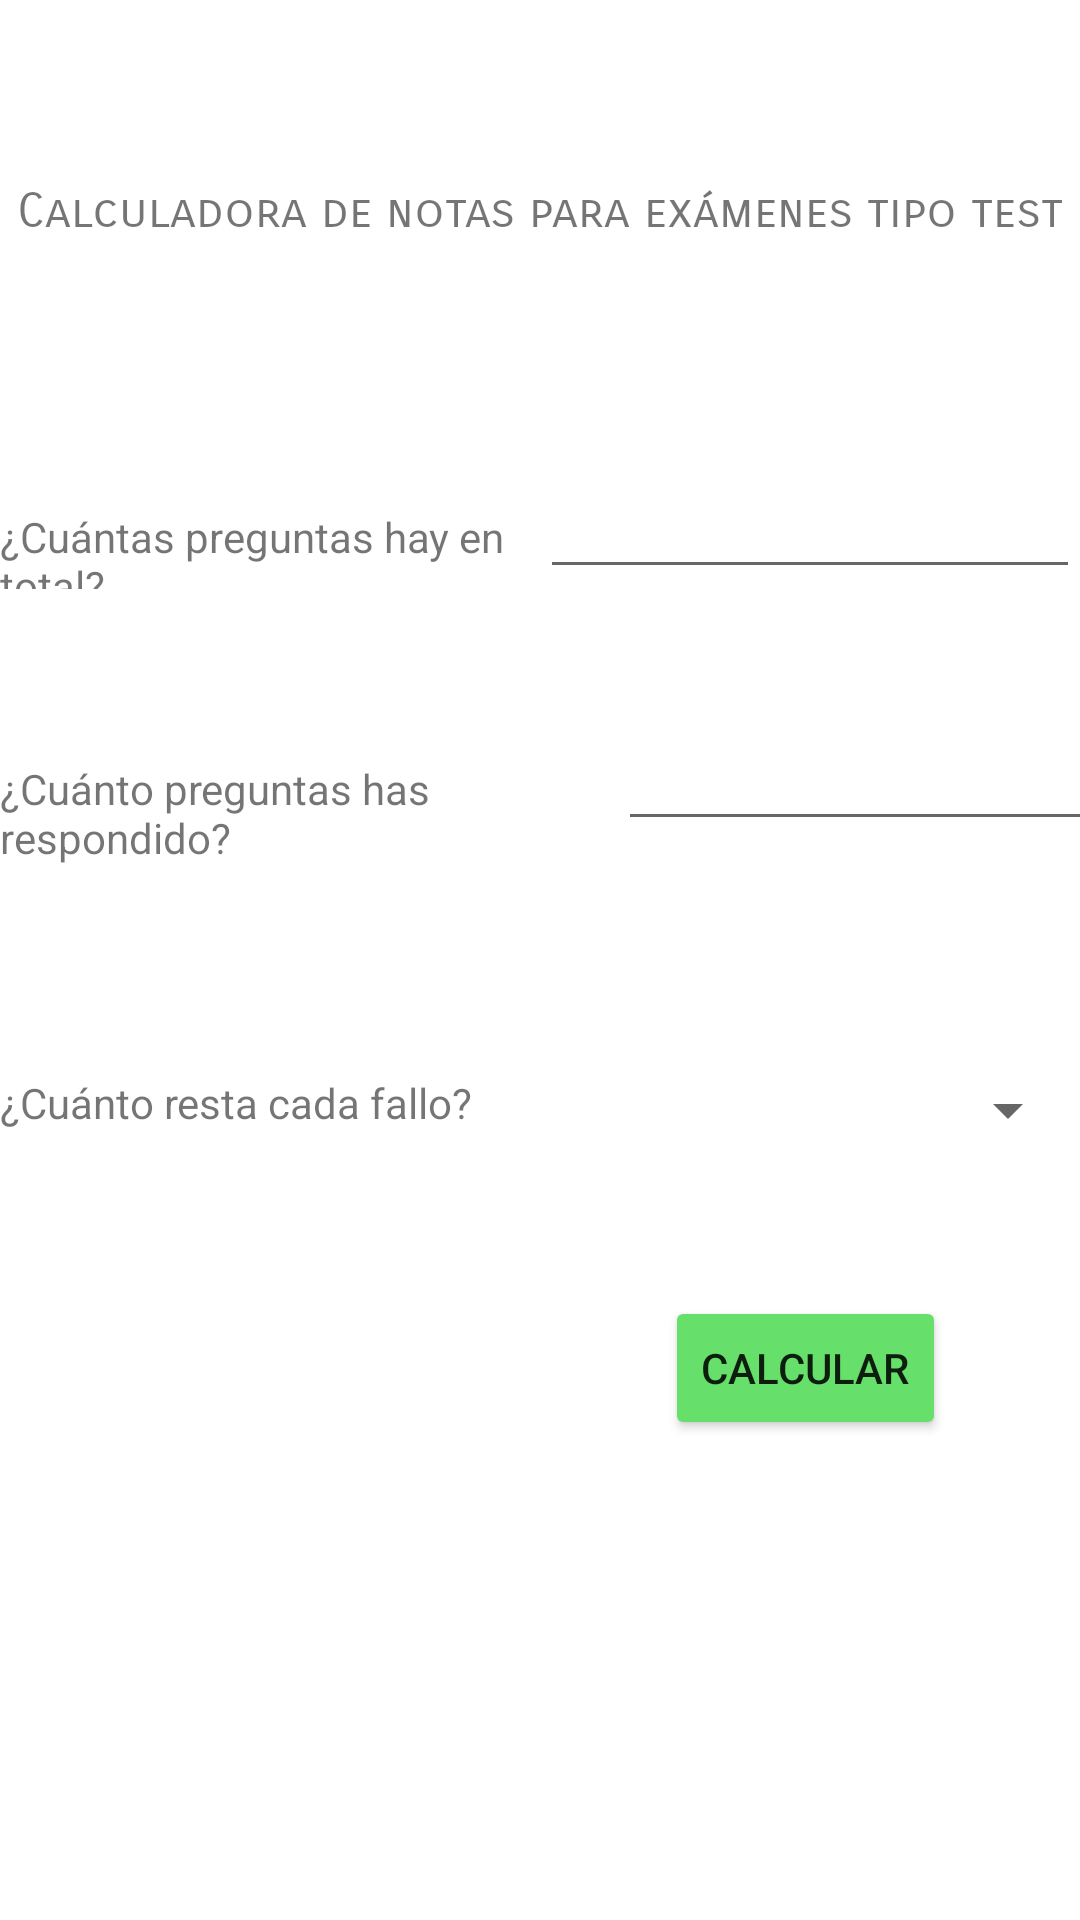

This screen was rendered from an Android layout file. Write that file and the resources it references.
<!-- AndroidManifest.xml: application theme Theme.CalculadorNotas -->
<!-- res/layout/activity_main.xml -->
<?xml version="1.0" encoding="utf-8"?>
<androidx.constraintlayout.widget.ConstraintLayout xmlns:android="http://schemas.android.com/apk/res/android"
    xmlns:app="http://schemas.android.com/apk/res-auto"
    xmlns:tools="http://schemas.android.com/tools"
    android:layout_width="match_parent"
    android:layout_height="match_parent"
    tools:context=".MainActivity">

    <TextView
        android:id="@+id/textView8"
        android:layout_width="wrap_content"
        android:layout_height="wrap_content"
        android:fontFamily="sans-serif-smallcaps"
        android:text="@string/titulo"
        android:textSize="16sp"
        app:layout_constraintBottom_toBottomOf="parent"
        app:layout_constraintEnd_toEndOf="parent"
        app:layout_constraintHorizontal_bias="0.498"
        app:layout_constraintStart_toStartOf="parent"
        app:layout_constraintTop_toTopOf="parent"
        app:layout_constraintVertical_bias="0.098" />

    <LinearLayout
        android:id="@+id/linearLayout"
        android:layout_width="0dp"
        android:layout_height="wrap_content"
        android:orientation="horizontal"
        app:layout_constraintBottom_toBottomOf="parent"
        app:layout_constraintTop_toTopOf="parent"
        app:layout_constraintVertical_bias="0.259"
        tools:layout_editor_absoluteX="0dp">

        <TextView
            android:id="@+id/textView"
            android:layout_width="match_parent"
            android:layout_height="wrap_content"
            android:layout_weight="1"
            android:text="@string/total_preguntas" />

        <EditText
            android:id="@+id/txtPreguntas"
            android:layout_width="match_parent"
            android:layout_height="wrap_content"
            android:layout_weight="1"
            android:ems="10"
            android:inputType="number" />
    </LinearLayout>

    <LinearLayout
        android:id="@+id/linearLayout2"
        android:layout_width="412dp"
        android:layout_height="61dp"
        android:orientation="horizontal"
        app:layout_constraintBottom_toBottomOf="parent"
        app:layout_constraintTop_toTopOf="parent"
        app:layout_constraintVertical_bias="0.413"
        tools:layout_editor_absoluteX="-1dp">

        <TextView
            android:id="@+id/textView3"
            android:layout_width="match_parent"
            android:layout_height="wrap_content"
            android:layout_weight="1"
            android:text="@string/total_respuestas" />

        <EditText
            android:id="@+id/txtRespuestas"
            android:layout_width="match_parent"
            android:layout_height="wrap_content"
            android:layout_weight="1"
            android:ems="10"
            android:inputType="number" />
    </LinearLayout>

    <LinearLayout
        android:layout_width="0dp"
        android:layout_height="wrap_content"
        android:orientation="horizontal"
        app:layout_constraintBottom_toBottomOf="parent"
        app:layout_constraintEnd_toEndOf="@+id/linearLayout"
        app:layout_constraintHorizontal_bias="0.0"
        app:layout_constraintStart_toStartOf="parent"
        app:layout_constraintTop_toTopOf="parent"
        app:layout_constraintVertical_bias="0.581">

        <TextView
            android:id="@+id/textView2"
            android:layout_width="match_parent"
            android:layout_height="wrap_content"
            android:layout_weight="1"
            android:text="@string/resta_fallo" />

        <Spinner
            android:id="@+id/spinner"
            android:layout_width="match_parent"
            android:layout_height="wrap_content"
            android:layout_weight="1" />
    </LinearLayout>

    <Button
        android:id="@+id/bCalcular"
        android:layout_width="wrap_content"
        android:layout_height="wrap_content"
        android:backgroundTint="#66DF6B"
        android:text="@string/calcular"
        app:layout_constraintBottom_toBottomOf="parent"
        app:layout_constraintEnd_toEndOf="parent"
        app:layout_constraintHorizontal_bias="0.832"
        app:layout_constraintStart_toStartOf="parent"
        app:layout_constraintTop_toTopOf="parent"
        app:layout_constraintVertical_bias="0.73" />

</androidx.constraintlayout.widget.ConstraintLayout>
<!-- resources referenced by this layout -->
<resources>
  <string name="calcular">Calcular</string>
  <string name="resta_fallo">¿Cuánto resta cada fallo?</string>
  <string name="titulo">Calculadora de notas para exámenes tipo test</string>
  <string name="total_preguntas">¿Cuántas preguntas hay en total?</string>
  <string name="total_respuestas">¿Cuánto preguntas has respondido?</string>
  <style name="Theme.CalculadorNotas" parent="Theme.MaterialComponents.DayNight.DarkActionBar">
          
          <item name="colorPrimary">@color/purple_500</item>
          <item name="colorPrimaryVariant">@color/purple_700</item>
          <item name="colorOnPrimary">@color/white</item>
          
          <item name="colorSecondary">@color/teal_200</item>
          <item name="colorSecondaryVariant">@color/teal_700</item>
          <item name="colorOnSecondary">@color/black</item>
          
          <item name="android:statusBarColor" tools:targetApi="l">?attr/colorPrimaryVariant</item>
          
      </style>
  <!-- not gathered from this repository: default colours our renderer supplied (Android Studio template values) -->
  <color name="purple_500">#FF6200EE</color>
  <color name="purple_700">#FF3700B3</color>
  <color name="teal_200">#FF03DAC5</color>
  <color name="teal_700">#FF018786</color>
  <color name="black">#FF000000</color>
  <color name="white">#FFFFFFFF</color>
</resources>
